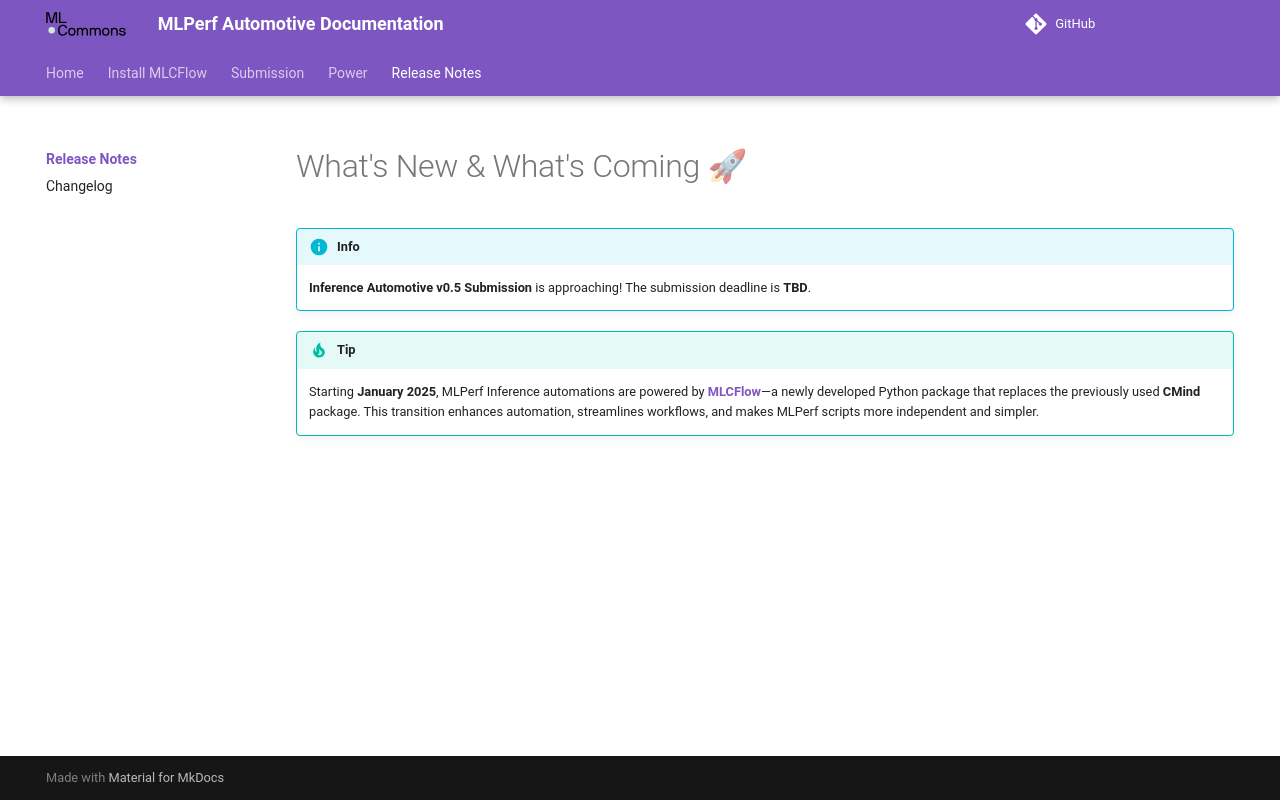

repository: mlcommons/mlperf_automotive · page: changelog/index.html · generator: mkdocs

---
hide:
  - toc
---

# What's New & What's Coming 🚀  

!!! info  
    **Inference Automotive v0.5 Submission** is approaching! The submission deadline is **TBD**.  

!!! tip  
    Starting **January 2025**, MLPerf Inference automations are powered by **[MLCFlow](https://docs.mlcommons.org/mlcflow)**—a newly developed Python package that replaces the previously used **CMind** package. This transition enhances automation, streamlines workflows, and makes MLPerf scripts more independent and simpler.  
